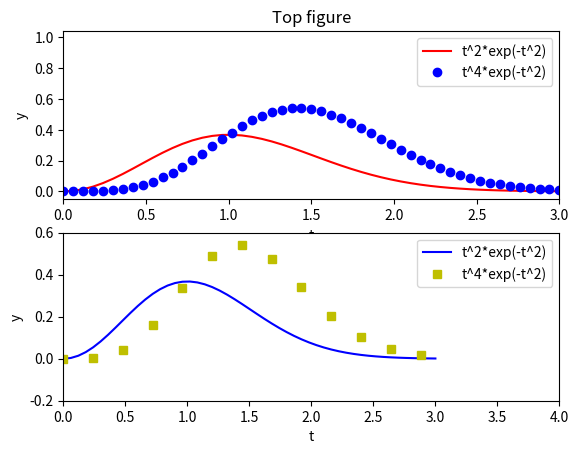

Here is the Python script that generated this plot:
from matplotlib.pylab import *
def f1(t):
    return t**2*exp(-t**2)
def f2(t):
    return t**2*f1(t)
figure()  # make separate figure#
subplot(2, 1, 1)
t = linspace(0, 3, 51)
y1 = f1(t)
y2 = f2(t)
plot(t, y1, 'r-', t, y2, 'bo')
xlabel('t')
ylabel('y')
axis([t[0], t[-1], min(y2)-0.05, max(y2)+0.5])
legend(['t^2*exp(-t^2)', 't^4*exp(-t^2)'])
title('Top figure')
subplot(2, 1, 2)
t3 = t[::4]
y3 = f2(t3)
plot(t, y1, 'b-', t3, y3, 'ys')
xlabel('t')
ylabel('y')
axis([0, 4, -0.2, 0.6])
legend(['t^2*exp(-t^2)', 't^4*exp(-t^2)'])
savefig('tmp4.pdf')
show()